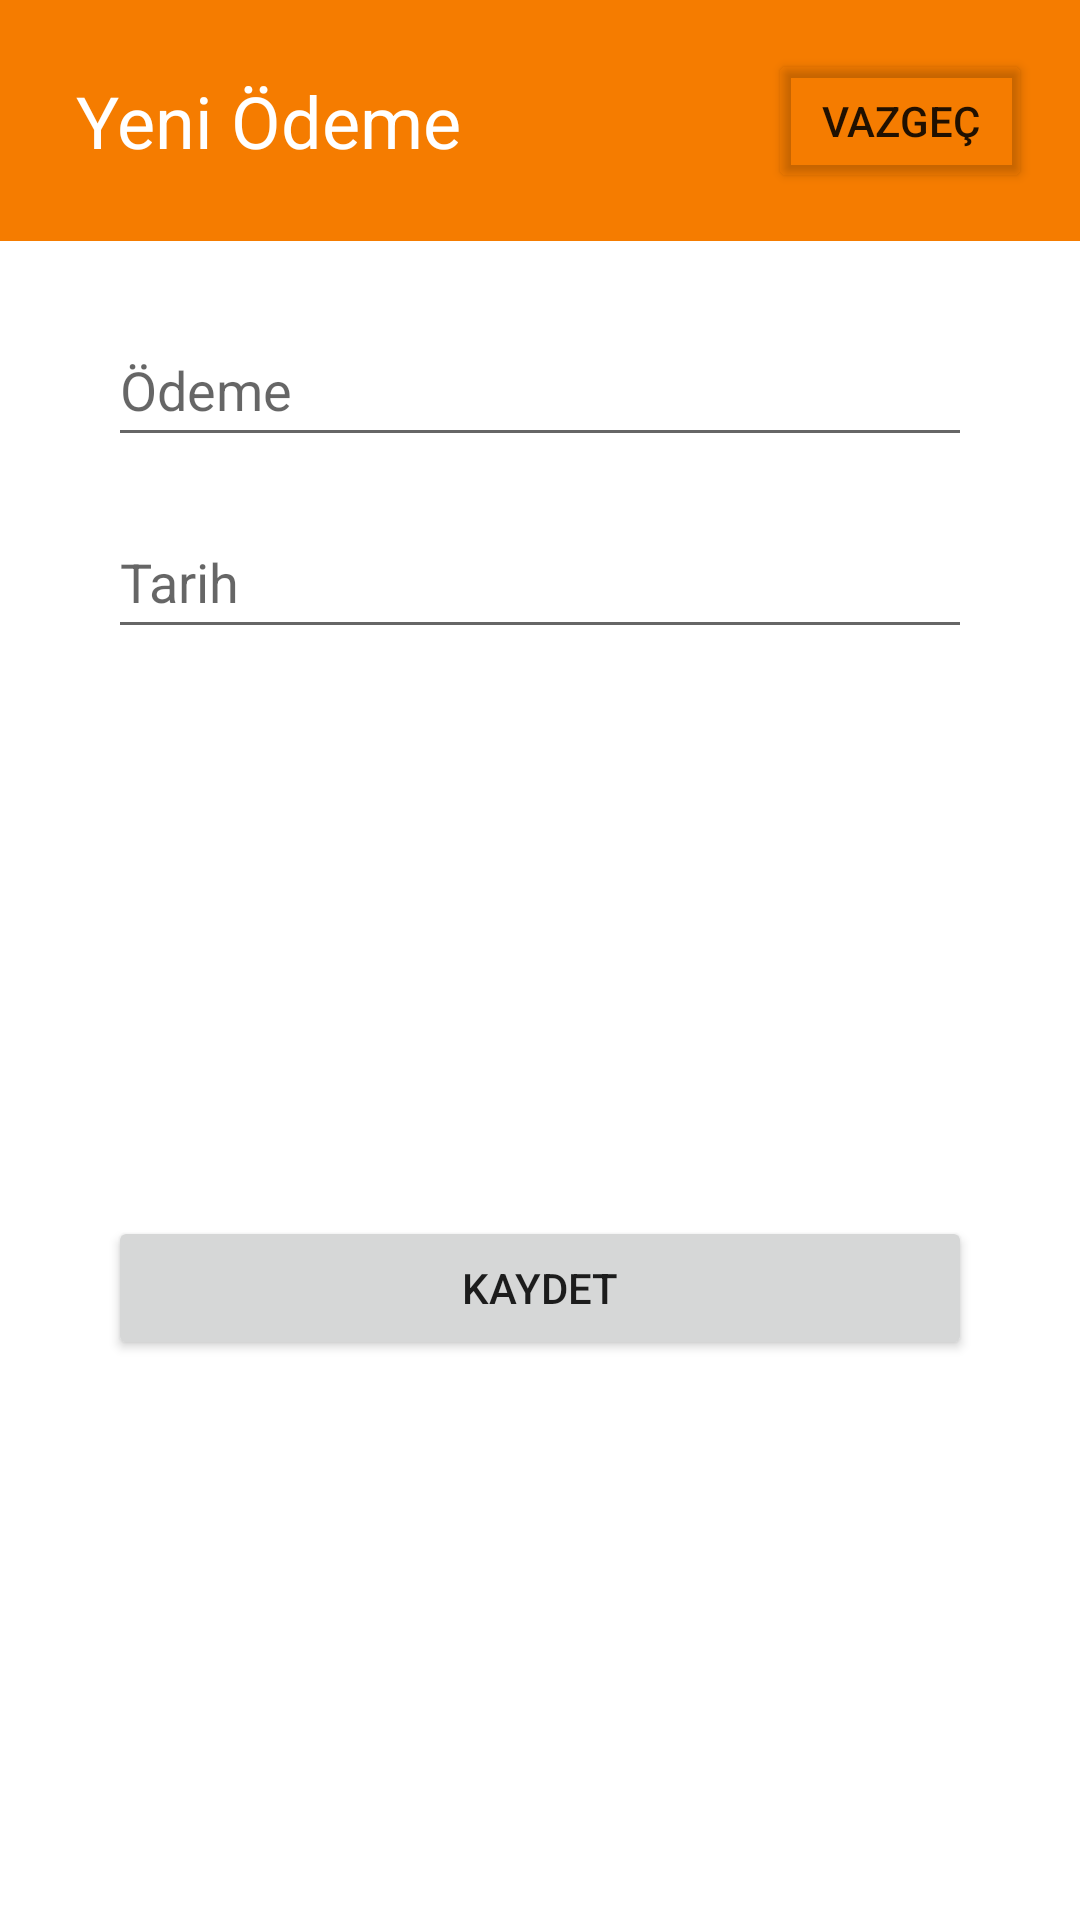

Layout XML and referenced resources for this Android screen:
<!-- AndroidManifest.xml: application theme Theme.Hw_Payment_Tracking_Kotlin -->
<!-- res/layout/activity_add_payment.xml -->
<?xml version="1.0" encoding="utf-8"?>
<androidx.constraintlayout.widget.ConstraintLayout xmlns:android="http://schemas.android.com/apk/res/android"
    xmlns:app="http://schemas.android.com/apk/res-auto"
    xmlns:tools="http://schemas.android.com/tools"
    android:layout_width="match_parent"
    android:layout_height="fill_parent"
    android:layout_gravity="center"
    tools:context=".AddPayment">

    <androidx.constraintlayout.widget.ConstraintLayout
        android:id="@+id/constraintLayout"
        android:layout_width="fill_parent"
        android:layout_height="0dp"
        android:background="@color/orange_700"
        app:layout_constraintEnd_toEndOf="parent"
        app:layout_constraintStart_toStartOf="parent"
        app:layout_constraintTop_toTopOf="parent">

        <TextView
            android:id="@+id/NavText"
            android:layout_width="wrap_content"
            android:layout_height="wrap_content"
            android:layout_marginTop="24dp"
            android:layout_marginBottom="24dp"
            android:text="Yeni Ödeme"
            android:textColor="@color/white"
            android:textSize="24sp"
            app:layout_constraintBottom_toBottomOf="parent"
            app:layout_constraintEnd_toEndOf="parent"
            app:layout_constraintHorizontal_bias="0.11"
            app:layout_constraintStart_toStartOf="parent"
            app:layout_constraintTop_toTopOf="parent" />

        <Button
            android:id="@+id/btnCancel"
            android:layout_width="wrap_content"
            android:layout_height="wrap_content"
            android:layout_marginTop="16dp"
            android:layout_marginEnd="16dp"
            android:layout_marginBottom="16dp"
            android:backgroundTint="#00FFFFFF"
            android:shadowColor="#00FFFFFF"
            android:text="Vazgeç"
            app:layout_constraintBottom_toBottomOf="parent"
            app:layout_constraintEnd_toEndOf="parent"
            app:layout_constraintTop_toTopOf="parent" />

    </androidx.constraintlayout.widget.ConstraintLayout>

    <EditText
        android:id="@+id/etxPaymentAmount"
        android:layout_width="0dp"
        android:layout_height="wrap_content"
        android:layout_marginStart="36dp"
        android:layout_marginTop="24dp"
        android:layout_marginEnd="36dp"
        android:ems="10"
        android:hint="Ödeme"
        android:inputType="textPersonName"
        android:minHeight="48dp"
        app:layout_constraintEnd_toEndOf="parent"
        app:layout_constraintStart_toStartOf="parent"
        app:layout_constraintTop_toBottomOf="@+id/constraintLayout" />

    <EditText
        android:id="@+id/etxPickDate"
        android:layout_width="0dp"
        android:layout_height="wrap_content"
        android:layout_marginTop="16dp"
        android:ems="10"
        android:hint="Tarih"
        android:inputType="date"
        android:minHeight="48dp"
        app:layout_constraintEnd_toEndOf="@+id/etxPaymentAmount"
        app:layout_constraintStart_toStartOf="@+id/etxPaymentAmount"
        app:layout_constraintTop_toBottomOf="@+id/etxPaymentAmount" />

    <Button
        android:id="@+id/pymSave"
        android:layout_width="0dp"
        android:layout_height="wrap_content"
        android:layout_marginTop="18dp"
        android:layout_marginBottom="16dp"
        android:text="Kaydet"
        app:layout_constraintBottom_toBottomOf="parent"
        app:layout_constraintEnd_toEndOf="@+id/etxPickDate"
        app:layout_constraintStart_toStartOf="@+id/etxPickDate"
        app:layout_constraintTop_toBottomOf="@+id/etxPickDate" />
</androidx.constraintlayout.widget.ConstraintLayout>
<!-- resources referenced by this layout -->
<resources>
  <color name="orange_700">#F57C00</color>
  <color name="white">#FFFFFFFF</color>
  <style name="Theme.Hw_Payment_Tracking_Kotlin" parent="Theme.MaterialComponents.DayNight.NoActionBar">
          
          <item name="colorPrimary">@color/orange_500</item>
          <item name="colorPrimaryVariant">@color/orange_700</item>
          <item name="colorOnPrimary">@color/white</item>
          
          <item name="colorSecondary">@color/green_200</item>
          <item name="colorSecondaryVariant">@color/green_700</item>
          <item name="colorOnSecondary">@color/black</item>
          
          <item name="android:statusBarColor">?attr/colorPrimaryVariant</item>
          
      </style>
  <color name="orange_500">#FF9800</color>
  <color name="green_200">#C5E1A5</color>
  <color name="green_700">#689F38</color>
  <color name="black">#FF000000</color>
</resources>
